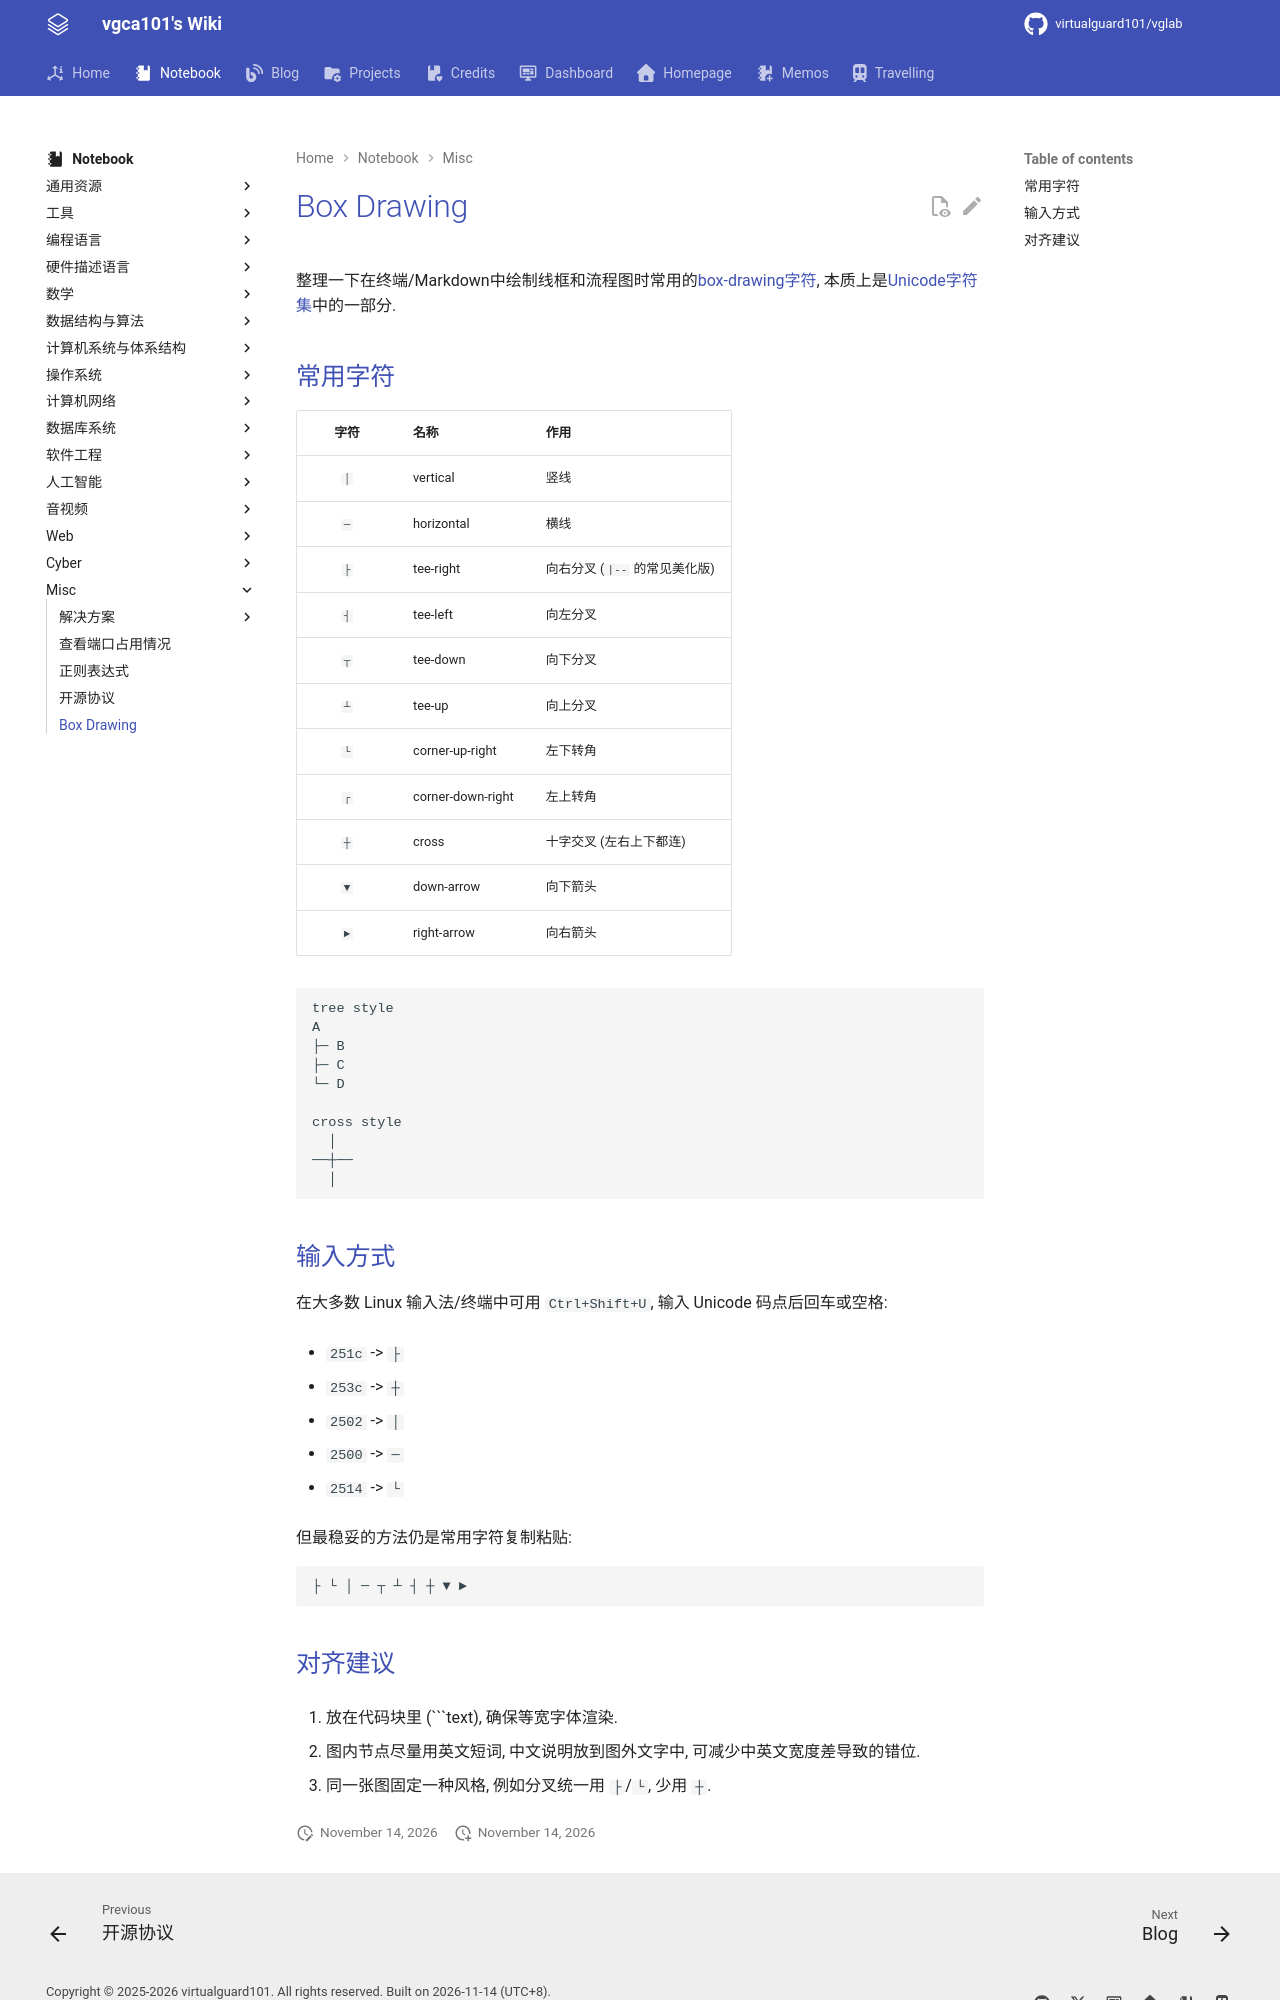

repository: virtualguard101/wiki · page: note/misc/box-drawing/index.html · generator: mkdocs

---
date: 2026-10-22 14:40:33
title: Box Drawing
permalink: box-drawing
publish: true
tags:
  - 杂项学习
---

# Box Drawing

整理一下在终端/Markdown中绘制线框和流程图时常用的[box-drawing字符](https://en.wikipedia.org/wiki/Box-drawing_characters), 本质上是[Unicode字符集](../csa/cs61c/Number%20Representation.md#Bits-can-represent-anything)中的一部分.

## 常用字符

| 字符 | 名称 | 作用 |
|:---:|:---|:---|
| `│` | vertical | 竖线 |
| `─` | horizontal | 横线 |
| `├` | tee-right | 向右分叉 (`|--` 的常见美化版) |
| `┤` | tee-left | 向左分叉 |
| `┬` | tee-down | 向下分叉 |
| `┴` | tee-up | 向上分叉 |
| `└` | corner-up-right | 左下转角 |
| `┌` | corner-down-right | 左上转角 |
| `┼` | cross | 十字交叉 (左右上下都连) |
| `▼` | down-arrow | 向下箭头 |
| `►` | right-arrow | 向右箭头 |


```text
tree style
A
├─ B
├─ C
└─ D

cross style
  │
──┼──
  │
```

## 输入方式

在大多数 Linux 输入法/终端中可用 `Ctrl+Shift+U`, 输入 Unicode 码点后回车或空格:

- `251c` -> `├`

- `253c` -> `┼`

- `2502` -> `│`

- `2500` -> `─`

- `2514` -> `└`

但最稳妥的方法仍是常用字符复制粘贴:

```text
├ └ │ ─ ┬ ┴ ┤ ┼ ▼ ►
```
